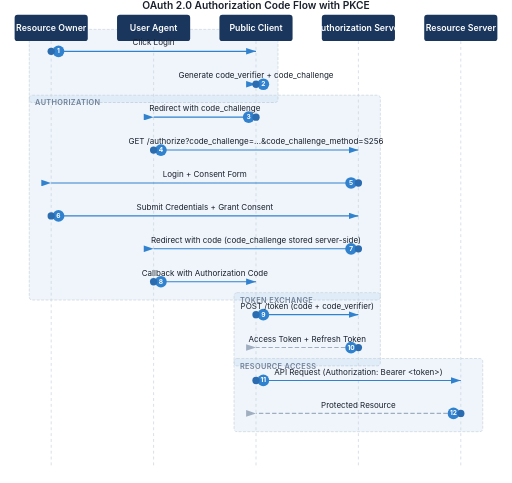
t = 0.00 s
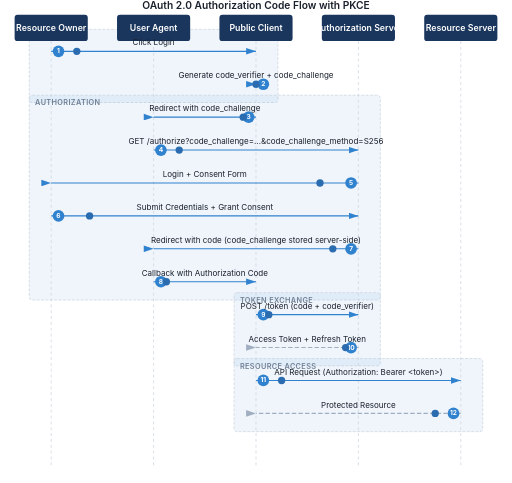
t = 0.25 s
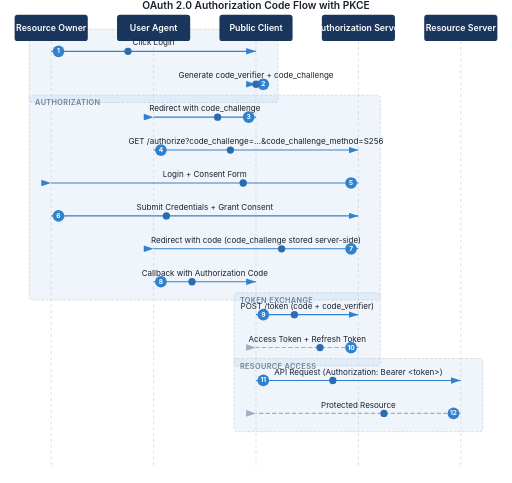
t = 0.75 s
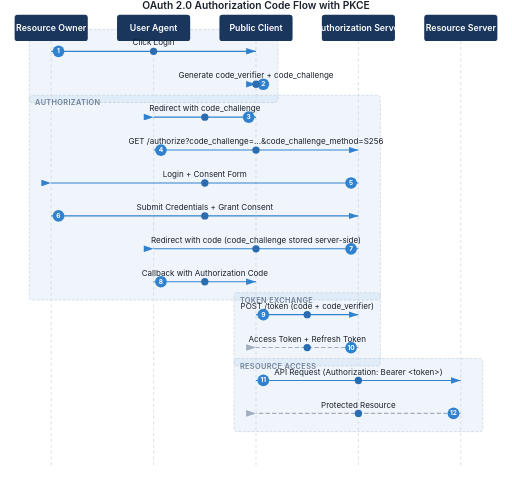
t = 1.00 s
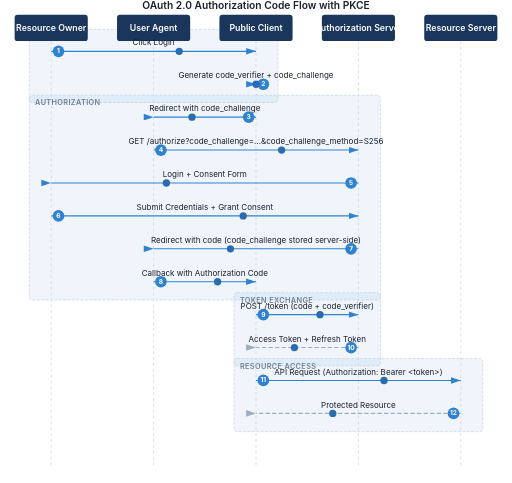
t = 1.25 s
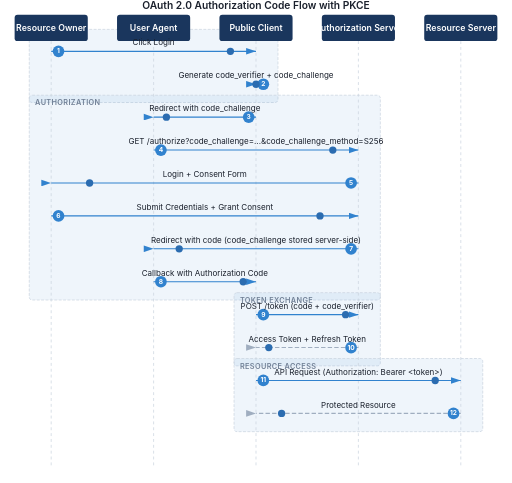
t = 1.75 s

The animated SVG that drew these frames (rendered in a browser with its animation timeline set to each time). Animation: 3 CSS @keyframes rules; one cycle of 2.00 s, repeats indefinitely.

<svg viewBox="0 0 700 660" xmlns="http://www.w3.org/2000/svg" class="theme-light">
  <style>

    /* Light theme (default) */
    :root, .theme-light {
      --color-primary: #1a365d;
      --color-secondary: #2c5282;
      --color-accent: #3182ce;
      --color-bg: #ffffff;
      --color-text: #1a202c;
      --color-text-muted: #718096;
      --color-line: #3182ce;
      --color-line-response: #a0aec0;
      --color-lifeline: #cbd5e0;
      --color-participant-bg: #1a365d;
      --color-participant-text: #ffffff;
      --color-dot: #3182ce;
    }

    /* Dark theme */
    .theme-dark {
      --color-primary: #63b3ed;
      --color-secondary: #90cdf4;
      --color-accent: #4299e1;
      --color-bg: #1a202c;
      --color-text: #e2e8f0;
      --color-text-muted: #a0aec0;
      --color-line: #63b3ed;
      --color-line-response: #4a5568;
      --color-lifeline: #4a5568;
      --color-participant-bg: #4299e1;
      --color-participant-text: #ffffff;
      --color-dot: #63b3ed;
    }

    /* Element styles */
    .participant-box {
      fill: var(--color-participant-bg);
    }

    .participant-text {
      fill: var(--color-participant-text);
      font-family: -apple-system, BlinkMacSystemFont, "Segoe UI", Roboto, sans-serif;
      font-size: 12px;
      font-weight: 600;
      text-anchor: middle;
      dominant-baseline: central;
    }

    .lifeline {
      stroke: var(--color-lifeline);
      stroke-width: 1;
      stroke-dasharray: 4,4;
    }

    .message-line {
      fill: none;
      stroke: var(--color-line);
      stroke-width: 1.5;
    }

    .message-line-response {
      fill: none;
      stroke: var(--color-line-response);
      stroke-width: 1.5;
      stroke-dasharray: 6,3;
    }

    .message-arrow {
      fill: var(--color-line);
    }

    .message-arrow-response {
      fill: var(--color-line-response);
    }

    .message-text {
      fill: var(--color-text);
      font-family: -apple-system, BlinkMacSystemFont, "Segoe UI", Roboto, sans-serif;
      font-size: 11px;
    }

    .step-circle {
      fill: var(--color-accent);
    }

    .step-number {
      fill: white;
      font-family: -apple-system, BlinkMacSystemFont, "Segoe UI", Roboto, sans-serif;
      font-size: 9px;
      font-weight: bold;
      text-anchor: middle;
      dominant-baseline: central;
    }

    /* Phase box styles */
    .phase-box {
      stroke: var(--color-lifeline);
      stroke-width: 1;
      stroke-dasharray: 4, 2;
    }

    .phase-label {
      fill: var(--color-text-muted);
      font-family: -apple-system, BlinkMacSystemFont, "Segoe UI", Roboto, sans-serif;
      font-size: 10px;
      font-weight: 600;
      text-transform: uppercase;
      letter-spacing: 0.5px;
    }

    /* Alternative badge styles */
    .alt-badge-bg {
      fill: var(--color-accent);
      opacity: 0.9;
    }

    .alt-badge-text {
      fill: white;
      font-family: -apple-system, BlinkMacSystemFont, "Segoe UI", Roboto, sans-serif;
      font-size: 8px;
      font-weight: 600;
      text-anchor: middle;
      dominant-baseline: central;
    }

    .alt-badge {
      cursor: pointer;
      transition: transform 0.2s ease;
    }

    .alt-badge:hover {
      transform: scale(1.1);
    }

    /* Note styles */
    .message-note {
      fill: var(--color-text-muted);
      font-family: -apple-system, BlinkMacSystemFont, "Segoe UI", Roboto, sans-serif;
      font-size: 9px;
      font-style: italic;
    }

    /* Interactive hover states */
    .participant-box {
      transition: filter 0.2s ease, transform 0.2s ease;
      cursor: pointer;
    }

    .participant-box:hover {
      filter: brightness(1.15);
      transform: translateY(-1px);
    }

    .message-line, .message-line-response {
      transition: stroke-width 0.2s ease, filter 0.2s ease;
      cursor: pointer;
    }

    .message-line:hover, .message-line-response:hover {
      stroke-width: 2.5;
      filter: drop-shadow(0 0 2px var(--color-line));
    }

    .message-text {
      transition: font-weight 0.2s ease;
      cursor: pointer;
    }

    .message-text:hover {
      font-weight: 600;
    }

    .flow-dot {
      transition: r 0.15s ease;
    }

    .flow-dot:hover {
      r: 6;
    }

    .step-circle {
      transition: transform 0.2s ease;
      cursor: pointer;
    }

    .step-circle:hover {
      transform: scale(1.2);
    }

    /* Print styles */
    @media print {
      .flow-dot {
        display: none;
      }
      /* Disable hover effects in print */
      .participant-box:hover,
      .message-line:hover,
      .message-line-response:hover {
        filter: none;
        transform: none;
      }
    }

    /* Animation keyframes */
    @keyframes flow {
      0% { offset-distance: 0%; }
      100% { offset-distance: 100%; }
    }

    @keyframes pulse {
      0%, 100% { opacity: 1; transform: scale(1); }
      50% { opacity: 0.7; transform: scale(1.3); }
    }

    @keyframes glow {
      0%, 100% { filter: drop-shadow(0 0 2px currentColor); }
      50% { filter: drop-shadow(0 0 8px currentColor) drop-shadow(0 0 12px currentColor); }
    }

    .flow-dot {
      offset-rotate: 0deg;
    }

    .flow-dot-0 {
      fill: #2b6cb0;
      r: 5;
      animation: flow 2s linear infinite;
      animation-delay: 0s;
    }

    .flow-dot-1 {
      fill: #2b6cb0;
      r: 5;
      animation: flow 2s linear infinite;
      animation-delay: 0s;
    }

    .flow-dot-2 {
      fill: #2b6cb0;
      r: 5;
      animation: flow 2s linear infinite;
      animation-delay: 0s;
    }

    .flow-dot-3 {
      fill: #2b6cb0;
      r: 5;
      animation: flow 2s linear infinite;
      animation-delay: 0s;
    }

    .flow-dot-4 {
      fill: #2b6cb0;
      r: 5;
      animation: flow 2s linear infinite;
      animation-delay: 0s;
    }

    .flow-dot-5 {
      fill: #2b6cb0;
      r: 5;
      animation: flow 2s linear infinite;
      animation-delay: 0s;
    }

    .flow-dot-6 {
      fill: #2b6cb0;
      r: 5;
      animation: flow 2s linear infinite;
      animation-delay: 0s;
    }

    .flow-dot-7 {
      fill: #2b6cb0;
      r: 5;
      animation: flow 2s linear infinite;
      animation-delay: 0s;
    }

    .flow-dot-8 {
      fill: #2b6cb0;
      r: 5;
      animation: flow 2s linear infinite;
      animation-delay: 0s;
    }

    .flow-dot-9 {
      fill: #2b6cb0;
      r: 5;
      animation: flow 2s linear infinite;
      animation-delay: 0s;
    }

    .flow-dot-10 {
      fill: #2b6cb0;
      r: 5;
      animation: flow 2s linear infinite;
      animation-delay: 0s;
    }

    .flow-dot-11 {
      fill: #2b6cb0;
      r: 5;
      animation: flow 2s linear infinite;
      animation-delay: 0s;
    }
  </style>

  <defs>
    <!-- Arrow markers -->
    <marker id="arrow-message-arrow" markerWidth="10" markerHeight="10" refX="9" refY="3" orient="auto" markerUnits="strokeWidth">
      <path d="M0,0 L0,6 L9,3 z" class="message-arrow"/>
    </marker>
    <marker id="arrow-message-arrow-reverse" markerWidth="10" markerHeight="10" refX="0" refY="3" orient="auto" markerUnits="strokeWidth">
      <path d="M9,0 L9,6 L0,3 z" class="message-arrow"/>
    </marker>
    <marker id="arrow-message-arrow-response" markerWidth="10" markerHeight="10" refX="9" refY="3" orient="auto" markerUnits="strokeWidth">
      <path d="M0,0 L0,6 L9,3 z" class="message-arrow-response"/>
    </marker>
    <marker id="arrow-message-arrow-response-reverse" markerWidth="10" markerHeight="10" refX="0" refY="3" orient="auto" markerUnits="strokeWidth">
      <path d="M9,0 L9,6 L0,3 z" class="message-arrow-response"/>
    </marker>
  </defs>

  <text x="350" y="12" class="message-text" style="font-size:14px;font-weight:600;text-anchor:middle;">OAuth 2.0 Authorization Code Flow with PKCE</text>

  <!-- Phase boxes -->
  <g class="phase-boxes">
    <rect class="phase-box" x="40" y="40" width="340" height="100" rx="4" style="fill: rgba(49, 130, 206, 0.08);"/>
    <text class="phase-label" x="48" y="54">PKCE Setup</text>
    <rect class="phase-box" x="40" y="130" width="480" height="280" rx="4" style="fill: rgba(49, 130, 206, 0.08);"/>
    <text class="phase-label" x="48" y="144">Authorization</text>
    <rect class="phase-box" x="320" y="400" width="200" height="100" rx="4" style="fill: rgba(49, 130, 206, 0.08);"/>
    <text class="phase-label" x="328" y="414">Token Exchange</text>
    <rect class="phase-box" x="320" y="490" width="340" height="100" rx="4" style="fill: rgba(49, 130, 206, 0.08);"/>
    <text class="phase-label" x="328" y="504">Resource Access</text>
  </g>

  <!-- Lifelines -->
  <g class="lifelines">
    <line class="lifeline" x1="70" y1="56" x2="70" y2="640"/>
    <line class="lifeline" x1="210" y1="56" x2="210" y2="640"/>
    <line class="lifeline" x1="350" y1="56" x2="350" y2="640"/>
    <line class="lifeline" x1="490" y1="56" x2="490" y2="640"/>
    <line class="lifeline" x1="630" y1="56" x2="630" y2="640"/>
  </g>

  <!-- Participants -->
  <g class="participants">
    <rect class="participant-box" x="20" y="20" width="100" height="36" rx="4"/>
    <text class="participant-text" x="70" y="38">Resource Owner</text>
    <rect class="participant-box" x="160" y="20" width="100" height="36" rx="4"/>
    <text class="participant-text" x="210" y="38">User Agent</text>
    <rect class="participant-box" x="300" y="20" width="100" height="36" rx="4"/>
    <text class="participant-text" x="350" y="38">Public Client</text>
    <rect class="participant-box" x="440" y="20" width="100" height="36" rx="4"/>
    <text class="participant-text" x="490" y="38">Authorization Server</text>
    <rect class="participant-box" x="580" y="20" width="100" height="36" rx="4"/>
    <text class="participant-text" x="630" y="38">Resource Server</text>
  </g>

  <!-- Messages -->
  <g class="messages">
    <path id="msg-path-0" class="message-line" d="M70,70 L350,70" marker-end="url(#arrow-message-arrow)"/>
    <circle class="step-circle" cx="80" cy="70" r="8"/>
    <text class="step-number" x="80" y="70">1</text>
    <text class="message-text" x="210" y="62" text-anchor="middle">Click Login</text>
    <circle class="flow-dot flow-dot-0" r="5" style="offset-path: path('M70,70 L350,70');"/>
    <path id="msg-path-1" class="message-line" d="M350,115 L350,115" marker-end="url(#arrow-message-arrow)"/>
    <circle class="step-circle" cx="360" cy="115" r="8"/>
    <text class="step-number" x="360" y="115">2</text>
    <text class="message-text" x="350" y="107" text-anchor="middle">Generate code_verifier + code_challenge</text>
    <circle class="flow-dot flow-dot-1" r="5" style="offset-path: path('M350,115 L350,115');"/>
    <path id="msg-path-2" class="message-line" d="M350,160 L210,160" marker-end="url(#arrow-message-arrow-reverse)"/>
    <circle class="step-circle" cx="340" cy="160" r="8"/>
    <text class="step-number" x="340" y="160">3</text>
    <text class="message-text" x="280" y="152" text-anchor="middle">Redirect with code_challenge</text>
    <circle class="flow-dot flow-dot-2" r="5" style="offset-path: path('M350,160 L210,160');"/>
    <path id="msg-path-3" class="message-line" d="M210,205 L490,205" marker-end="url(#arrow-message-arrow)"/>
    <circle class="step-circle" cx="220" cy="205" r="8"/>
    <text class="step-number" x="220" y="205">4</text>
    <text class="message-text" x="350" y="197" text-anchor="middle">GET /authorize?code_challenge=...&amp;code_challenge_method=S256</text>
    <circle class="flow-dot flow-dot-3" r="5" style="offset-path: path('M210,205 L490,205');"/>
    <path id="msg-path-4" class="message-line" d="M490,250 L70,250" marker-end="url(#arrow-message-arrow-reverse)"/>
    <circle class="step-circle" cx="480" cy="250" r="8"/>
    <text class="step-number" x="480" y="250">5</text>
    <text class="message-text" x="280" y="242" text-anchor="middle">Login + Consent Form</text>
    <circle class="flow-dot flow-dot-4" r="5" style="offset-path: path('M490,250 L70,250');"/>
    <path id="msg-path-5" class="message-line" d="M70,295 L490,295" marker-end="url(#arrow-message-arrow)"/>
    <circle class="step-circle" cx="80" cy="295" r="8"/>
    <text class="step-number" x="80" y="295">6</text>
    <text class="message-text" x="280" y="287" text-anchor="middle">Submit Credentials + Grant Consent</text>
    <circle class="flow-dot flow-dot-5" r="5" style="offset-path: path('M70,295 L490,295');"/>
    <path id="msg-path-6" class="message-line" d="M490,340 L210,340" marker-end="url(#arrow-message-arrow-reverse)"/>
    <circle class="step-circle" cx="480" cy="340" r="8"/>
    <text class="step-number" x="480" y="340">7</text>
    <text class="message-text" x="350" y="332" text-anchor="middle">Redirect with code (code_challenge stored server-side)</text>
    <circle class="flow-dot flow-dot-6" r="5" style="offset-path: path('M490,340 L210,340');"/>
    <path id="msg-path-7" class="message-line" d="M210,385 L350,385" marker-end="url(#arrow-message-arrow)"/>
    <circle class="step-circle" cx="220" cy="385" r="8"/>
    <text class="step-number" x="220" y="385">8</text>
    <text class="message-text" x="280" y="377" text-anchor="middle">Callback with Authorization Code</text>
    <circle class="flow-dot flow-dot-7" r="5" style="offset-path: path('M210,385 L350,385');"/>
    <path id="msg-path-8" class="message-line" d="M350,430 L490,430" marker-end="url(#arrow-message-arrow)"/>
    <circle class="step-circle" cx="360" cy="430" r="8"/>
    <text class="step-number" x="360" y="430">9</text>
    <text class="message-text" x="420" y="422" text-anchor="middle">POST /token (code + code_verifier)</text>
    <circle class="flow-dot flow-dot-8" r="5" style="offset-path: path('M350,430 L490,430');"/>
    <path id="msg-path-9" class="message-line-response" d="M490,475 L350,475" marker-end="url(#arrow-message-arrow-response-reverse)"/>
    <circle class="step-circle" cx="480" cy="475" r="8"/>
    <text class="step-number" x="480" y="475">10</text>
    <text class="message-text" x="420" y="467" text-anchor="middle">Access Token + Refresh Token</text>
    <circle class="flow-dot flow-dot-9" r="5" style="offset-path: path('M490,475 L350,475');"/>
    <path id="msg-path-10" class="message-line" d="M350,520 L630,520" marker-end="url(#arrow-message-arrow)"/>
    <circle class="step-circle" cx="360" cy="520" r="8"/>
    <text class="step-number" x="360" y="520">11</text>
    <text class="message-text" x="490" y="512" text-anchor="middle">API Request (Authorization: Bearer &lt;token&gt;)</text>
    <circle class="flow-dot flow-dot-10" r="5" style="offset-path: path('M350,520 L630,520');"/>
    <path id="msg-path-11" class="message-line-response" d="M630,565 L350,565" marker-end="url(#arrow-message-arrow-response-reverse)"/>
    <circle class="step-circle" cx="620" cy="565" r="8"/>
    <text class="step-number" x="620" y="565">12</text>
    <text class="message-text" x="490" y="557" text-anchor="middle">Protected Resource</text>
    <circle class="flow-dot flow-dot-11" r="5" style="offset-path: path('M630,565 L350,565');"/>
  </g>
</svg>
